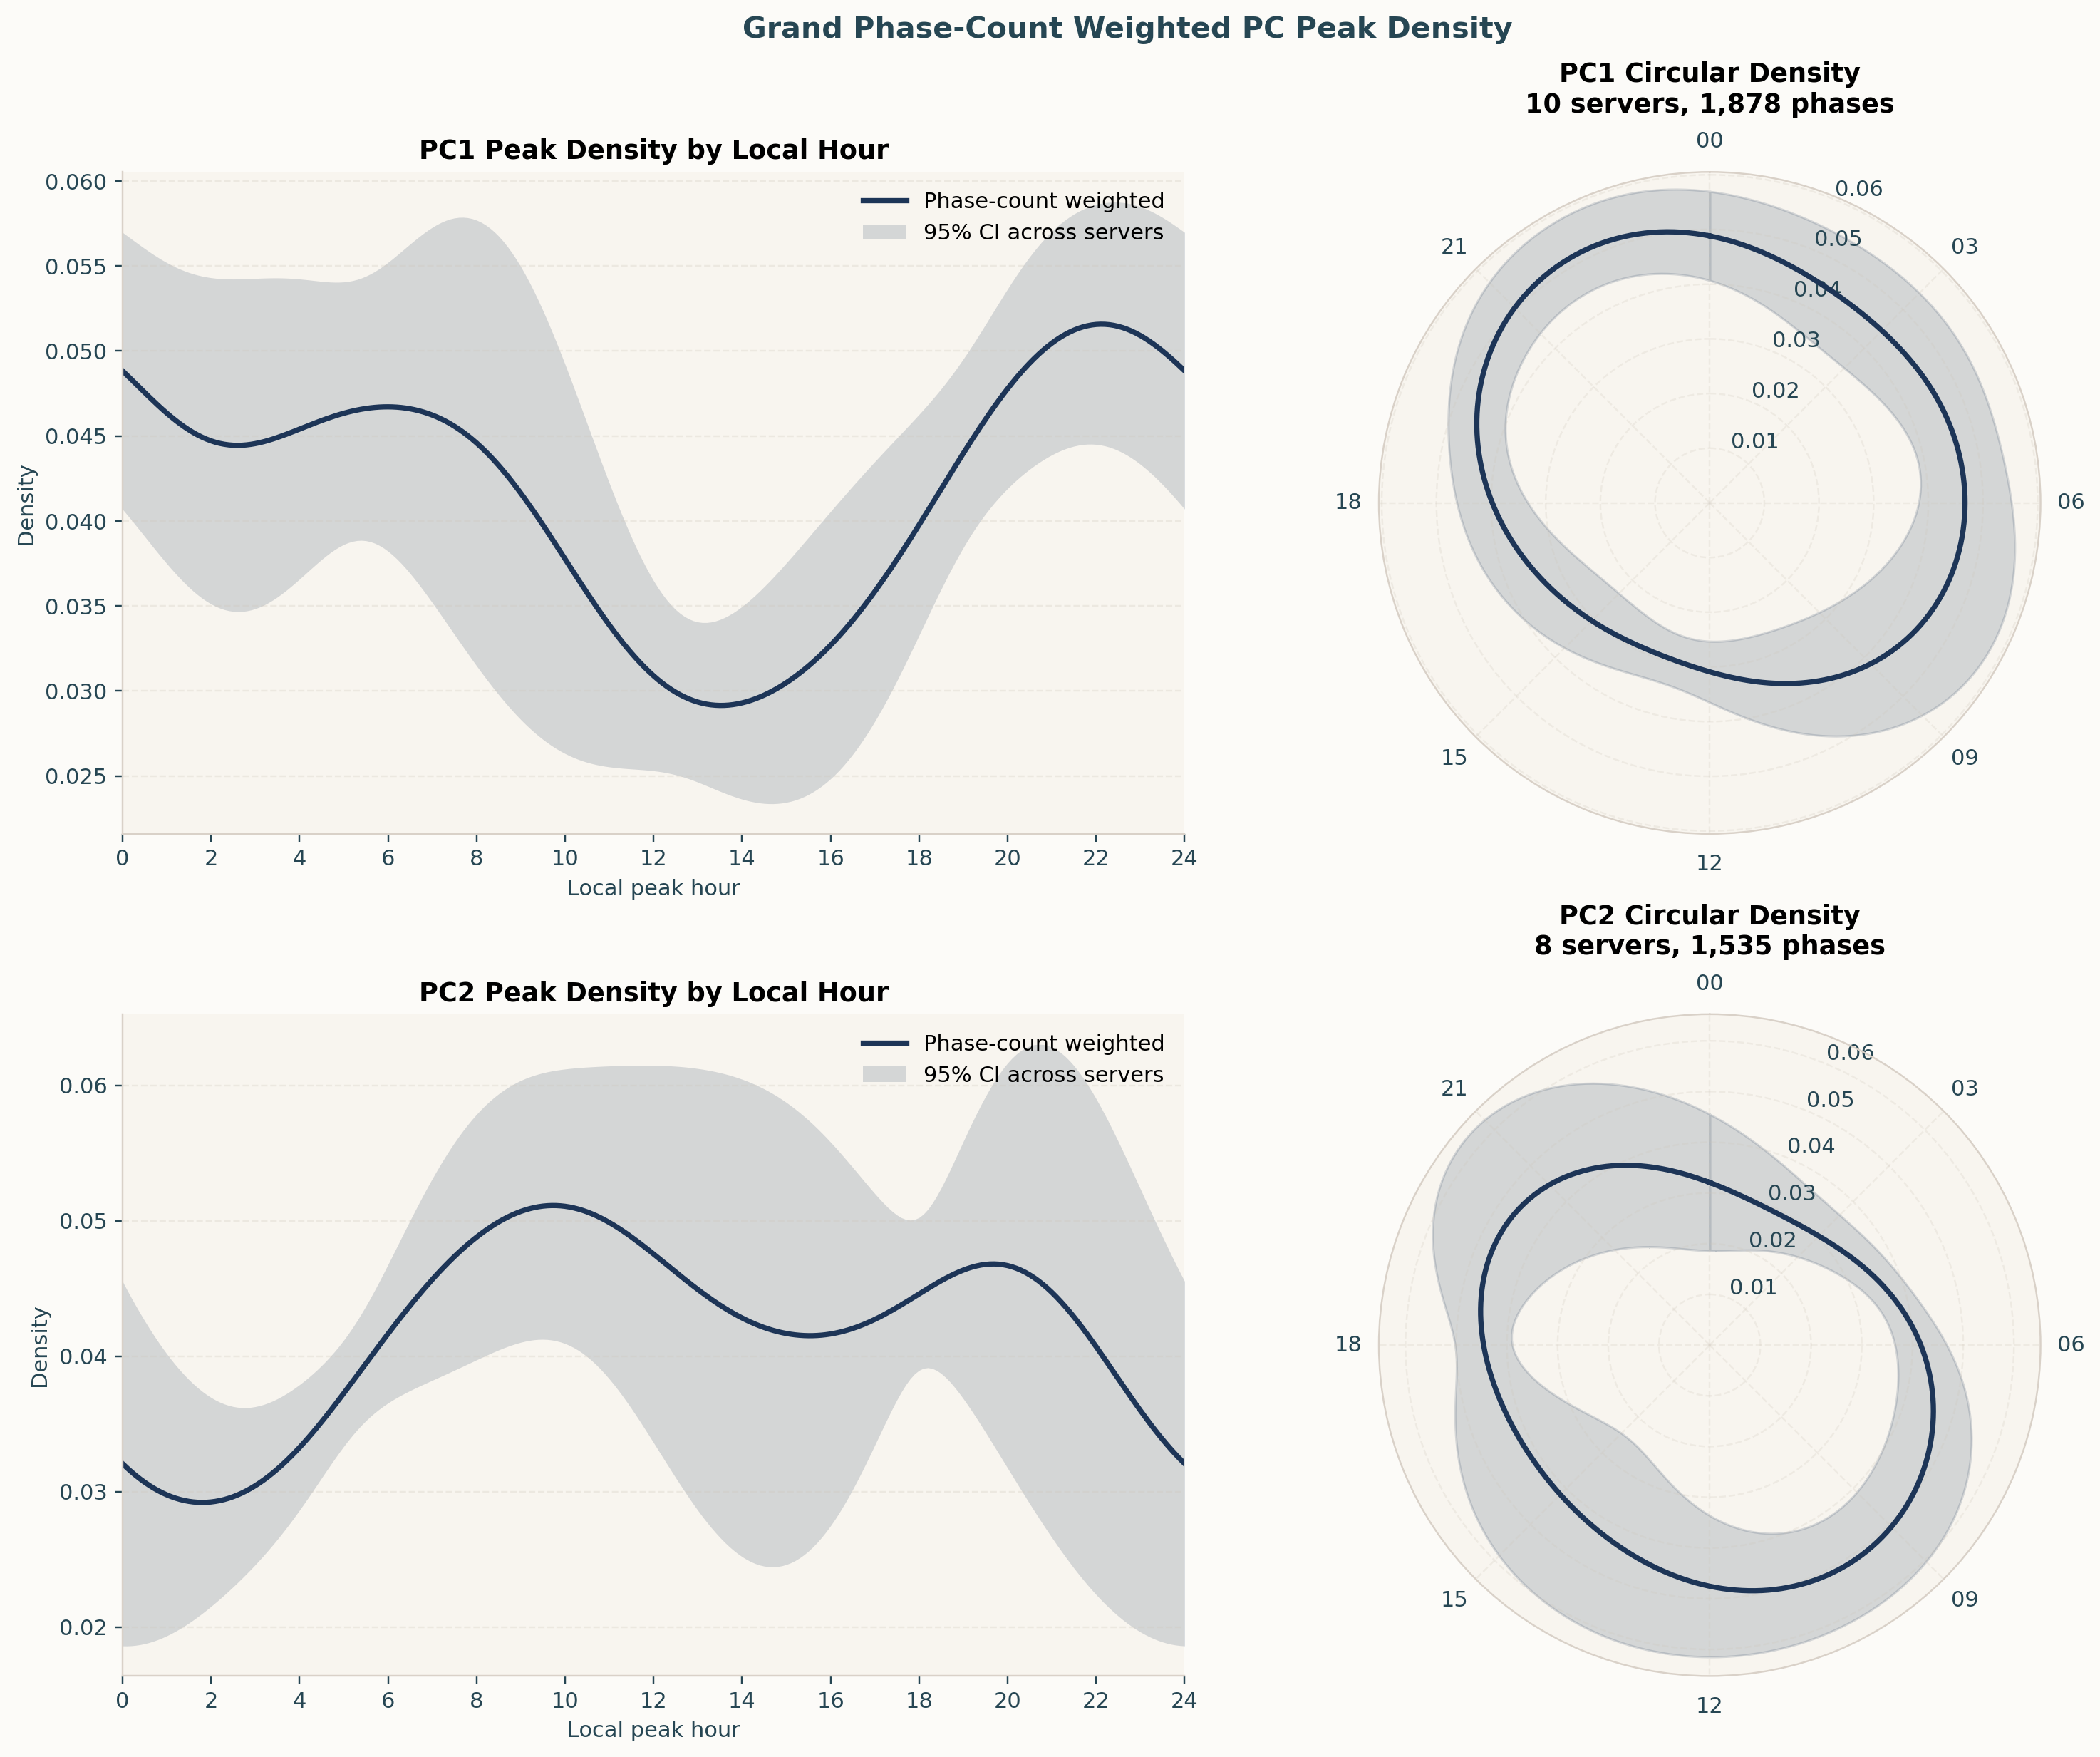

Source data for this figure (header and first rows):
metric, local_hour, n_servers, weight_col, weight_sum, total_phases, weighted_density, weighted_sd_density, weighted_sem_density, kappa, min_phases
PC1, 0.0, 10, n_phases, 1878, 1878, 0.04883, 0.009354, 0.004152, 4.0, 20
PC1, 0.1, 10, n_phases, 1878, 1878, 0.04858, 0.009425, 0.004184, 4.0, 20
PC1, 0.2, 10, n_phases, 1878, 1878, 0.04832, 0.009497, 0.004216, 4.0, 20
PC1, 0.3, 10, n_phases, 1878, 1878, 0.04807, 0.009572, 0.004249, 4.0, 20
PC1, 0.4, 10, n_phases, 1878, 1878, 0.04781, 0.00965, 0.004284, 4.0, 20
PC1, 0.5, 10, n_phases, 1878, 1878, 0.04756, 0.00973, 0.004319, 4.0, 20
PC1, 0.6, 10, n_phases, 1878, 1878, 0.0473, 0.009814, 0.004356, 4.0, 20
PC1, 0.7, 10, n_phases, 1878, 1878, 0.04705, 0.0099, 0.004395, 4.0, 20
PC1, 0.8, 10, n_phases, 1878, 1878, 0.04681, 0.009988, 0.004434, 4.0, 20
PC1, 0.9, 10, n_phases, 1878, 1878, 0.04657, 0.01008, 0.004474, 4.0, 20
PC1, 1.0, 10, n_phases, 1878, 1878, 0.04634, 0.01017, 0.004515, 4.0, 20
PC1, 1.1, 10, n_phases, 1878, 1878, 0.04613, 0.01026, 0.004557, 4.0, 20
PC1, 1.2, 10, n_phases, 1878, 1878, 0.04592, 0.01036, 0.004598, 4.0, 20
PC1, 1.3, 10, n_phases, 1878, 1878, 0.04572, 0.01045, 0.00464, 4.0, 20
PC1, 1.4, 10, n_phases, 1878, 1878, 0.04553, 0.01054, 0.004681, 4.0, 20
PC1, 1.5, 10, n_phases, 1878, 1878, 0.04536, 0.01064, 0.004721, 4.0, 20
PC1, 1.6, 10, n_phases, 1878, 1878, 0.0452, 0.01072, 0.00476, 4.0, 20
PC1, 1.7, 10, n_phases, 1878, 1878, 0.04505, 0.01081, 0.004797, 4.0, 20
PC1, 1.8, 10, n_phases, 1878, 1878, 0.04493, 0.01089, 0.004832, 4.0, 20
PC1, 1.9, 10, n_phases, 1878, 1878, 0.04481, 0.01096, 0.004865, 4.0, 20
PC1, 2.0, 10, n_phases, 1878, 1878, 0.04471, 0.01103, 0.004895, 4.0, 20
PC1, 2.1, 10, n_phases, 1878, 1878, 0.04463, 0.01109, 0.004921, 4.0, 20
PC1, 2.2, 10, n_phases, 1878, 1878, 0.04456, 0.01114, 0.004943, 4.0, 20
PC1, 2.3, 10, n_phases, 1878, 1878, 0.04451, 0.01118, 0.004962, 4.0, 20
PC1, 2.4, 10, n_phases, 1878, 1878, 0.04447, 0.01121, 0.004976, 4.0, 20
PC1, 2.5, 10, n_phases, 1878, 1878, 0.04445, 0.01123, 0.004986, 4.0, 20
PC1, 2.6, 10, n_phases, 1878, 1878, 0.04445, 0.01124, 0.00499, 4.0, 20
PC1, 2.7, 10, n_phases, 1878, 1878, 0.04445, 0.01124, 0.00499, 4.0, 20
PC1, 2.8, 10, n_phases, 1878, 1878, 0.04447, 0.01123, 0.004984, 4.0, 20
PC1, 2.9, 10, n_phases, 1878, 1878, 0.04451, 0.0112, 0.004972, 4.0, 20
PC1, 3.0, 10, n_phases, 1878, 1878, 0.04455, 0.01116, 0.004956, 4.0, 20
PC1, 3.1, 10, n_phases, 1878, 1878, 0.0446, 0.01111, 0.004933, 4.0, 20
PC1, 3.2, 10, n_phases, 1878, 1878, 0.04467, 0.01105, 0.004905, 4.0, 20
PC1, 3.3, 10, n_phases, 1878, 1878, 0.04474, 0.01097, 0.004872, 4.0, 20
PC1, 3.4, 10, n_phases, 1878, 1878, 0.04482, 0.01089, 0.004833, 4.0, 20
PC1, 3.5, 10, n_phases, 1878, 1878, 0.04491, 0.01079, 0.004789, 4.0, 20
PC1, 3.6, 10, n_phases, 1878, 1878, 0.045, 0.01068, 0.00474, 4.0, 20
PC1, 3.7, 10, n_phases, 1878, 1878, 0.0451, 0.01056, 0.004686, 4.0, 20
PC1, 3.8, 10, n_phases, 1878, 1878, 0.0452, 0.01043, 0.004629, 4.0, 20
PC1, 3.9, 10, n_phases, 1878, 1878, 0.0453, 0.01029, 0.004568, 4.0, 20
PC1, 4.0, 10, n_phases, 1878, 1878, 0.0454, 0.01015, 0.004504, 4.0, 20
PC1, 4.1, 10, n_phases, 1878, 1878, 0.04551, 0.009997, 0.004438, 4.0, 20
PC1, 4.2, 10, n_phases, 1878, 1878, 0.04561, 0.009846, 0.004371, 4.0, 20
PC1, 4.3, 10, n_phases, 1878, 1878, 0.04571, 0.009695, 0.004304, 4.0, 20
PC1, 4.4, 10, n_phases, 1878, 1878, 0.04581, 0.009546, 0.004238, 4.0, 20
PC1, 4.5, 10, n_phases, 1878, 1878, 0.04591, 0.009403, 0.004174, 4.0, 20
PC1, 4.6, 10, n_phases, 1878, 1878, 0.046, 0.009268, 0.004114, 4.0, 20
PC1, 4.7, 10, n_phases, 1878, 1878, 0.04609, 0.009144, 0.004059, 4.0, 20
PC1, 4.8, 10, n_phases, 1878, 1878, 0.04618, 0.009035, 0.004011, 4.0, 20
PC1, 4.9, 10, n_phases, 1878, 1878, 0.04626, 0.008944, 0.003971, 4.0, 20
PC1, 5.0, 10, n_phases, 1878, 1878, 0.04633, 0.008875, 0.00394, 4.0, 20
PC1, 5.1, 10, n_phases, 1878, 1878, 0.0464, 0.00883, 0.00392, 4.0, 20
PC1, 5.2, 10, n_phases, 1878, 1878, 0.04647, 0.008812, 0.003912, 4.0, 20
PC1, 5.3, 10, n_phases, 1878, 1878, 0.04652, 0.008823, 0.003917, 4.0, 20
PC1, 5.4, 10, n_phases, 1878, 1878, 0.04657, 0.008865, 0.003935, 4.0, 20
PC1, 5.5, 10, n_phases, 1878, 1878, 0.04661, 0.008939, 0.003968, 4.0, 20
PC1, 5.6, 10, n_phases, 1878, 1878, 0.04665, 0.009044, 0.004015, 4.0, 20
PC1, 5.7, 10, n_phases, 1878, 1878, 0.04668, 0.00918, 0.004075, 4.0, 20
PC1, 5.8, 10, n_phases, 1878, 1878, 0.0467, 0.009346, 0.004149, 4.0, 20
PC1, 5.9, 10, n_phases, 1878, 1878, 0.04671, 0.00954, 0.004235, 4.0, 20
... 420 more rows
